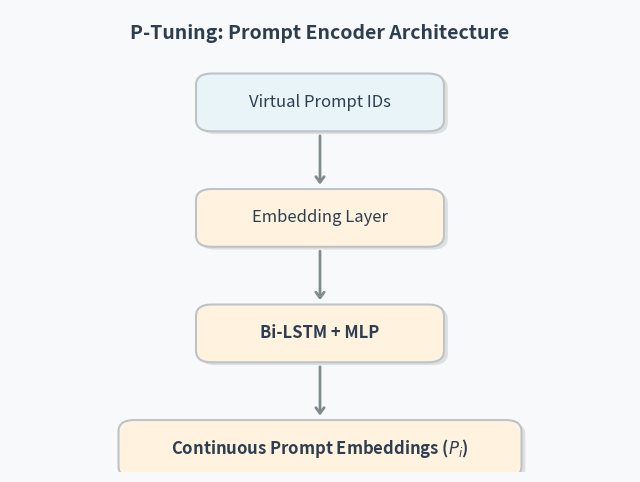
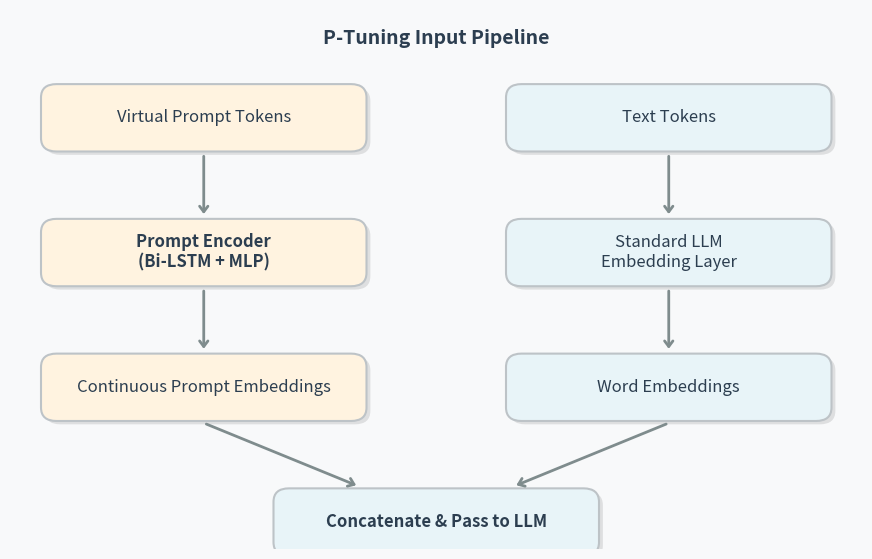

Source code (Python) for these figures, in order:
import matplotlib.pyplot as plt
import matplotlib.patches as patches

# Color Palette
C_BG = "#F8F9FA"
C_TEXT = "#2C3E50"
C_MODEL = "#E8F4F8"
C_PREFIX = "#FFF3E0"
C_BORDER = "#BDC3C7"
C_ARROW = "#7F8C8D"
C_SHADOW = "#000000"

def draw_rounded_box(ax, x, y, w, h, text, color, font_size=12, text_color=C_TEXT, font_weight='normal'):
    shadow = patches.FancyBboxPatch((x+0.05, y-0.05), w, h, boxstyle="round,pad=0.1,rounding_size=0.2",
                                    linewidth=0, facecolor=C_SHADOW, alpha=0.1)
    ax.add_patch(shadow)
    box = patches.FancyBboxPatch((x, y), w, h, boxstyle="round,pad=0.1,rounding_size=0.2",
                                 linewidth=1.5, edgecolor=C_BORDER, facecolor=color)
    ax.add_patch(box)
    ax.text(x + w/2, y + h/2, text, horizontalalignment='center', verticalalignment='center', 
            fontsize=font_size, color=text_color, weight=font_weight, wrap=True, zorder=10)

def draw_fancy_arrow(ax, x1, y1, x2, y2, connectionstyle="arc3"):
    ax.annotate("", xy=(x2, y2), xytext=(x1, y1),
                arrowprops=dict(arrowstyle="->,head_length=0.4,head_width=0.3", lw=2, color=C_ARROW,
                                connectionstyle=connectionstyle))

# 1. P-Tuning Prompt Encoder
fig, ax = plt.subplots(figsize=(8, 6), facecolor=C_BG)
ax.axis('off')
ax.set_xlim(0, 8)
ax.set_ylim(0, 8)

ax.text(4, 7.5, "P-Tuning: Prompt Encoder Architecture", fontsize=14, weight='bold', color=C_TEXT, ha='center')

draw_rounded_box(ax, 2.5, 6.0, 3, 0.8, "Virtual Prompt IDs", C_MODEL)
draw_fancy_arrow(ax, 4.0, 5.87, 4.0, 4.93)

draw_rounded_box(ax, 2.5, 4.0, 3, 0.8, "Embedding Layer", C_PREFIX)
draw_fancy_arrow(ax, 4.0, 3.87, 4.0, 2.93)

draw_rounded_box(ax, 2.5, 2.0, 3, 0.8, "Bi-LSTM + MLP", C_PREFIX, font_weight='bold')
draw_fancy_arrow(ax, 4.0, 1.87, 4.0, 0.93)

draw_rounded_box(ax, 1.5, 0.0, 5, 0.8, "Continuous Prompt Embeddings ($P_i$)", C_PREFIX, font_weight='bold')

plt.savefig('p_tuning_encoder.png', bbox_inches='tight', dpi=300)
plt.close()

# 2. P-Tuning Full Architecture
fig, ax = plt.subplots(figsize=(11, 7), facecolor=C_BG)
ax.axis('off')
ax.set_xlim(0, 11)
ax.set_ylim(0, 8)

ax.text(5.5, 7.5, "P-Tuning Input Pipeline", fontsize=14, weight='bold', color=C_TEXT, ha='center')

# Inputs
draw_rounded_box(ax, 0.5, 6.0, 4, 0.8, "Virtual Prompt Tokens", C_PREFIX)
draw_rounded_box(ax, 6.5, 6.0, 4, 0.8, "Text Tokens", C_MODEL)

draw_fancy_arrow(ax, 2.5, 5.87, 2.5, 4.93)
draw_fancy_arrow(ax, 8.5, 5.87, 8.5, 4.93)

# Processing
draw_rounded_box(ax, 0.5, 4.0, 4, 0.8, "Prompt Encoder\n(Bi-LSTM + MLP)", C_PREFIX, font_weight='bold')
draw_rounded_box(ax, 6.5, 4.0, 4, 0.8, "Standard LLM\nEmbedding Layer", C_MODEL)

draw_fancy_arrow(ax, 2.5, 3.87, 2.5, 2.93)
draw_fancy_arrow(ax, 8.5, 3.87, 8.5, 2.93)

# Output Embeddings
draw_rounded_box(ax, 0.5, 2.0, 4, 0.8, "Continuous Prompt Embeddings", C_PREFIX)
draw_rounded_box(ax, 6.5, 2.0, 4, 0.8, "Word Embeddings", C_MODEL)

# Combine
draw_fancy_arrow(ax, 2.5, 1.87, 4.5, 0.93)
draw_fancy_arrow(ax, 8.5, 1.87, 6.5, 0.93)

draw_rounded_box(ax, 3.5, 0.0, 4, 0.8, "Concatenate & Pass to LLM", C_MODEL, font_weight='bold')

plt.savefig('p_tuning_architecture.png', bbox_inches='tight', dpi=300)
plt.close()
